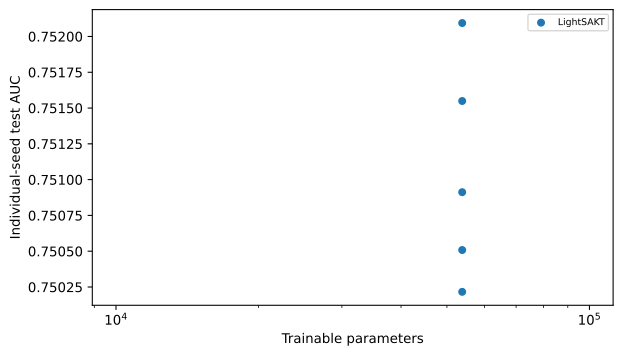

Data behind this chart, as committed beside it:
run_id, model, seed, parameters, test_auc
ASSIST2009-LightSAKT-final-123, LightSAKT, 123, 53857, 0.7515
ASSIST2009-LightSAKT-final-2026, LightSAKT, 2026, 53857, 0.7521
ASSIST2009-LightSAKT-final-3407, LightSAKT, 3407, 53857, 0.7502
ASSIST2009-LightSAKT-final-42, LightSAKT, 42, 53857, 0.7505
ASSIST2009-LightSAKT-final-7777, LightSAKT, 7777, 53857, 0.7509
